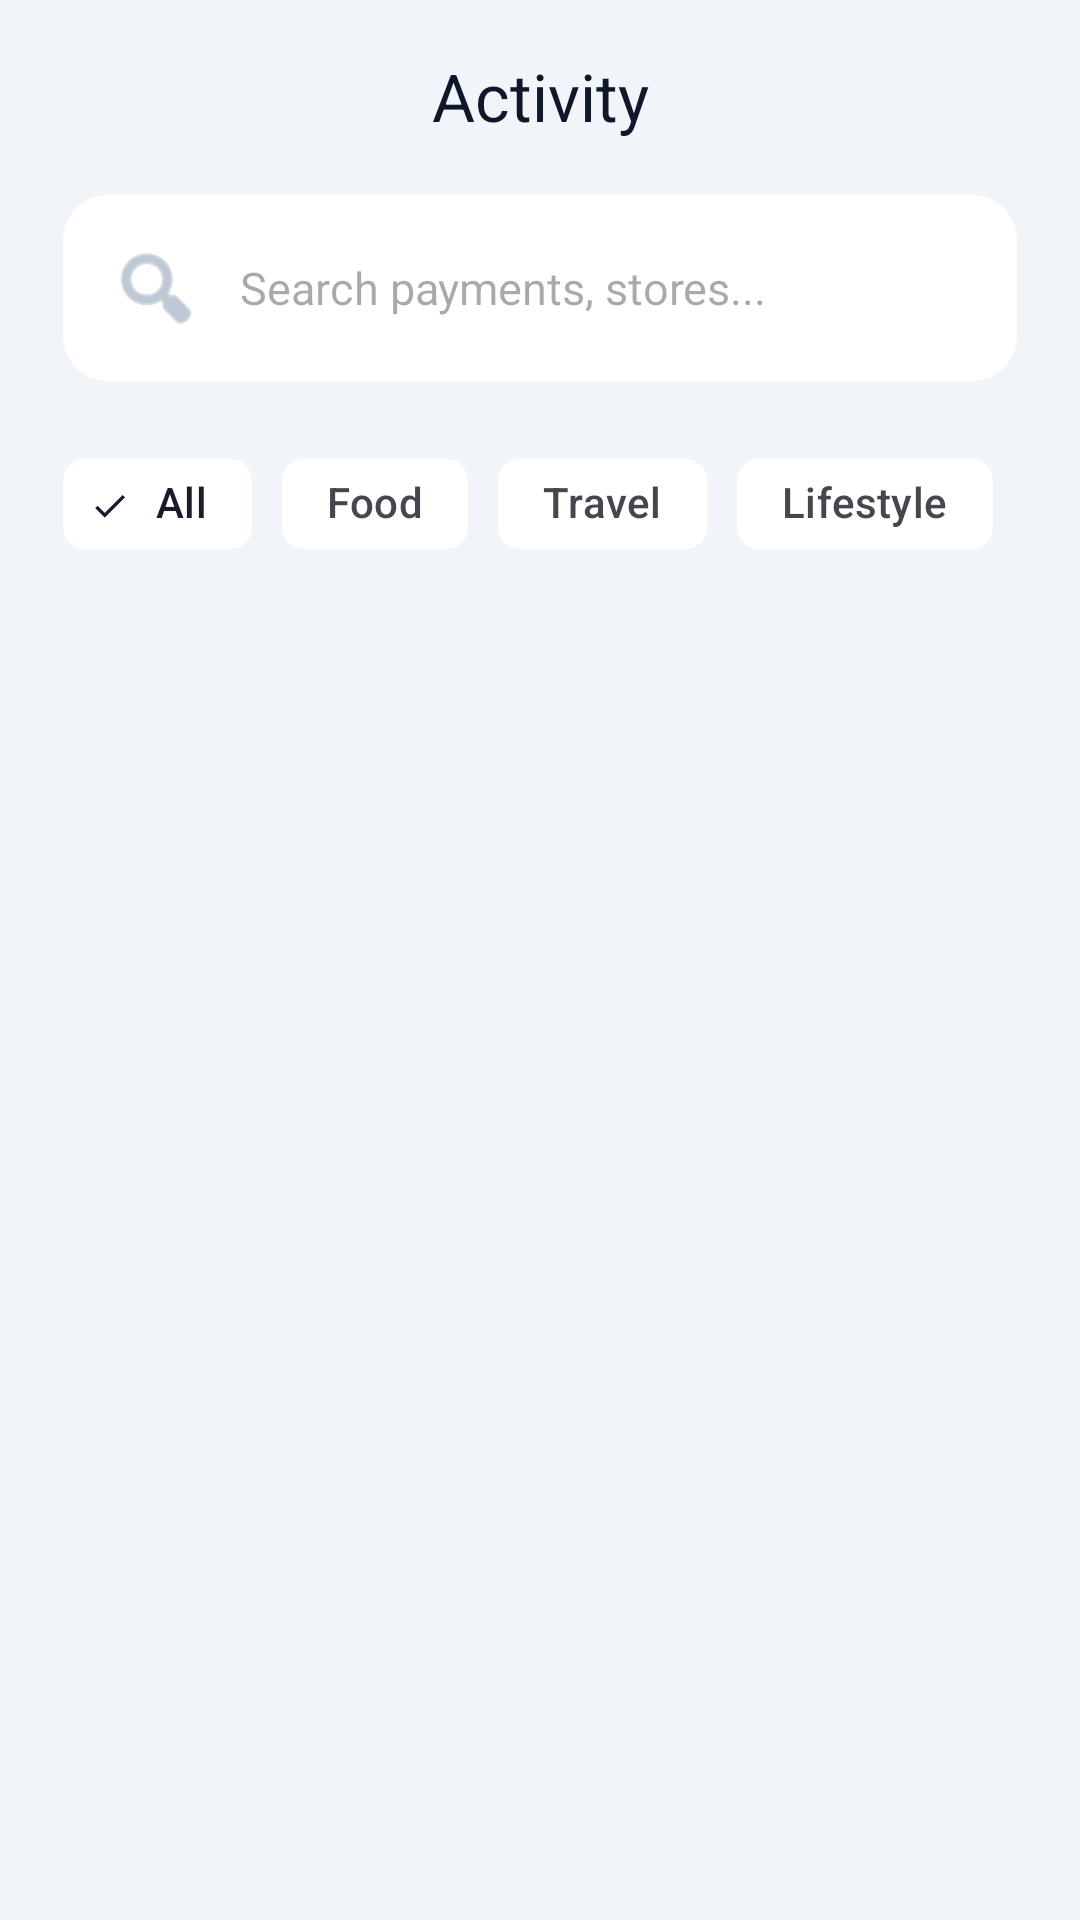

The Android layout XML behind this screen, and the referenced resources:
<!-- AndroidManifest.xml: application theme Theme.CashflowPro -->
<!-- res/layout/fragment_expenses.xml -->
<?xml version="1.0" encoding="utf-8"?>
<androidx.coordinatorlayout.widget.CoordinatorLayout xmlns:android="http://schemas.android.com/apk/res/android"
    xmlns:app="http://schemas.android.com/apk/res-auto"
    xmlns:tools="http://schemas.android.com/tools"
    android:layout_width="match_parent"
    android:layout_height="match_parent"
    android:background="@color/surface_variant">

    <com.google.android.material.appbar.AppBarLayout
        android:layout_width="match_parent"
        android:layout_height="wrap_content"
        android:background="@color/surface_variant"
        app:elevation="0dp">

        <com.google.android.material.appbar.MaterialToolbar
            android:id="@+id/toolbar"
            android:layout_width="match_parent"
            android:layout_height="?attr/actionBarSize"
            app:title="Activity"
            app:titleTextColor="@color/text_primary"
            app:titleCentered="true" />

        <com.google.android.material.card.MaterialCardView
            android:layout_width="match_parent"
            android:layout_height="wrap_content"
            android:layout_marginHorizontal="20dp"
            android:layout_marginBottom="16dp"
            app:cardCornerRadius="16dp"
            app:cardElevation="0dp"
            app:strokeWidth="1dp"
            app:strokeColor="@color/divider"
            app:cardBackgroundColor="@color/white">

            <com.google.android.material.textfield.TextInputEditText
                android:id="@+id/etSearch"
                android:layout_width="match_parent"
                android:layout_height="wrap_content"
                android:background="@android:color/transparent"
                android:hint="Search payments, stores..."
                android:padding="16dp"
                android:textSize="15sp"
                android:drawableStart="@android:drawable/ic_menu_search"
                android:drawablePadding="12dp"
                android:drawableTint="@color/text_hint" />
        </com.google.android.material.card.MaterialCardView>

        <HorizontalScrollView
            android:layout_width="match_parent"
            android:layout_height="wrap_content"
            android:scrollbars="none"
            android:paddingBottom="16dp">

            <com.google.android.material.chip.ChipGroup
                android:id="@+id/filterChipGroup"
                android:layout_width="wrap_content"
                android:layout_height="wrap_content"
                android:paddingHorizontal="20dp"
                app:singleSelection="true"
                app:selectionRequired="true">

                <com.google.android.material.chip.Chip
                    android:id="@+id/chipAll"
                    style="@style/Widget.Material3.Chip.Filter"
                    android:layout_width="wrap_content"
                    android:layout_height="wrap_content"
                    android:text="All"
                    android:checked="true"
                    app:chipBackgroundColor="@color/white"
                    app:chipStrokeColor="@color/divider" />

                <com.google.android.material.chip.Chip
                    android:id="@+id/chipFood"
                    style="@style/Widget.Material3.Chip.Filter"
                    android:layout_width="wrap_content"
                    android:layout_height="wrap_content"
                    android:text="Food"
                    app:chipBackgroundColor="@color/white"
                    app:chipStrokeColor="@color/divider" />

                <com.google.android.material.chip.Chip
                    android:id="@+id/chipTransport"
                    style="@style/Widget.Material3.Chip.Filter"
                    android:layout_width="wrap_content"
                    android:layout_height="wrap_content"
                    android:text="Travel"
                    app:chipBackgroundColor="@color/white"
                    app:chipStrokeColor="@color/divider" />

                <com.google.android.material.chip.Chip
                    android:id="@+id/chipShopping"
                    style="@style/Widget.Material3.Chip.Filter"
                    android:layout_width="wrap_content"
                    android:layout_height="wrap_content"
                    android:text="Lifestyle"
                    app:chipBackgroundColor="@color/white"
                    app:chipStrokeColor="@color/divider" />

            </com.google.android.material.chip.ChipGroup>
        </HorizontalScrollView>

    </com.google.android.material.appbar.AppBarLayout>

    <androidx.recyclerview.widget.RecyclerView
        android:id="@+id/rvExpenses"
        android:layout_width="match_parent"
        android:layout_height="match_parent"
        app:layout_behavior="@string/appbar_scrolling_view_behavior"
        android:paddingTop="8dp"
        android:clipToPadding="false"
        tools:listitem="@layout/item_expense" />

    <LinearLayout
        android:id="@+id/emptyState"
        android:layout_width="wrap_content"
        android:layout_height="wrap_content"
        android:layout_gravity="center"
        android:orientation="vertical"
        android:gravity="center"
        android:visibility="gone">

        <ImageView
            android:layout_width="80dp"
            android:layout_height="80dp"
            android:src="@android:drawable/ic_menu_agenda"
            android:alpha="0.2"
            app:tint="@color/text_hint"
            android:contentDescription="No items" />

        <TextView
            android:layout_width="wrap_content"
            android:layout_height="wrap_content"
            android:text="No transactions found"
            android:textColor="@color/text_hint"
            android:textSize="16sp"
            android:layout_marginTop="16dp" />
    </LinearLayout>

</androidx.coordinatorlayout.widget.CoordinatorLayout>
<!-- res/layout/item_expense.xml (included above) -->
<?xml version="1.0" encoding="utf-8"?>
<com.google.android.material.card.MaterialCardView xmlns:android="http://schemas.android.com/apk/res/android"
    xmlns:app="http://schemas.android.com/apk/res-auto"
    xmlns:tools="http://schemas.android.com/tools"
    android:layout_width="match_parent"
    android:layout_height="wrap_content"
    android:layout_marginBottom="12dp"
    app:cardElevation="0dp"
    app:cardBackgroundColor="@color/surface"
    app:strokeWidth="1dp"
    app:strokeColor="@color/border"
    app:cardCornerRadius="20dp">

    <LinearLayout
        android:layout_width="match_parent"
        android:layout_height="wrap_content"
        android:orientation="horizontal"
        android:padding="12dp"
        android:gravity="center_vertical">

        
        <com.google.android.material.card.MaterialCardView
            android:layout_width="48dp"
            android:layout_height="48dp"
            app:cardCornerRadius="14dp"
            app:cardBackgroundColor="@color/background"
            app:cardElevation="0dp">
            <TextView
                android:id="@+id/tvCategoryIcon"
                android:layout_width="match_parent"
                android:layout_height="match_parent"
                android:gravity="center"
                android:textSize="20sp"
                tools:text="🍔" />
        </com.google.android.material.card.MaterialCardView>

        <LinearLayout
            android:layout_width="0dp"
            android:layout_height="wrap_content"
            android:layout_weight="1"
            android:orientation="vertical"
            android:layout_marginStart="16dp">

            <TextView
                android:id="@+id/tvDescription"
                android:layout_width="wrap_content"
                android:layout_height="wrap_content"
                tools:text="Uber Trip"
                android:textColor="@color/text_primary"
                android:textSize="15sp"
                android:textStyle="bold" />

            <TextView
                android:id="@+id/tvCategory"
                android:layout_width="wrap_content"
                android:layout_height="wrap_content"
                android:layout_marginTop="1dp"
                tools:text="Transport"
                android:textColor="@color/text_secondary"
                android:textSize="12sp"
                android:textAllCaps="false" />
        </LinearLayout>

        <LinearLayout
            android:layout_width="wrap_content"
            android:layout_height="wrap_content"
            android:orientation="vertical"
            android:gravity="end">

            <TextView
                android:id="@+id/tvAmount"
                android:layout_width="wrap_content"
                android:layout_height="wrap_content"
                tools:text="-R 150.00"
                android:textColor="@color/text_primary"
                android:textSize="16sp"
                android:textStyle="bold" />

            <TextView
                android:id="@+id/tvDate"
                android:layout_width="wrap_content"
                android:layout_height="wrap_content"
                android:layout_marginTop="2dp"
                tools:text="14 Jun"
                android:textColor="@color/text_hint"
                android:textSize="11sp" />
        </LinearLayout>
    </LinearLayout>
</com.google.android.material.card.MaterialCardView>
<!-- resources referenced by this layout -->
<resources>
  <color name="background">#F8FAFC</color>
  <color name="border">#E2E8F0</color>
  <color name="divider">#F1F5F9</color>
  <color name="surface">#FFFFFF</color>
  <color name="surface_variant">#F1F5F9</color>
  <color name="text_hint">#94A3B8</color>
  <color name="text_primary">#0F172A</color>
  <color name="text_secondary">#64748B</color>
  <color name="white">#FFFFFF</color>
  <style name="Theme.CashflowPro" parent="Base.Theme.CashflowPro" />
  <style name="Base.Theme.CashflowPro" parent="Theme.Material3.Light.NoActionBar">
          <item name="colorPrimary">@color/primary</item>
          <item name="colorOnPrimary">@color/white</item>
          <item name="colorPrimaryContainer">@color/primary_container</item>
          <item name="colorOnPrimaryContainer">@color/on_primary_container</item>
  
          
          <item name="android:windowBackground">@color/background</item>
          <item name="colorSurface">@color/surface</item>
          <item name="colorSurfaceVariant">@color/surface_variant</item>
          <item name="colorOutline">@color/border</item>
  
          
          <item name="android:statusBarColor">@color/background</item>
          <item name="android:navigationBarColor">@color/background</item>
          <item name="android:windowLightStatusBar">true</item>
  
          
          <item name="textAppearanceHeadlineLarge">@style/AppHeadlineLarge</item>
          <item name="textAppearanceBodyLarge">@style/AppBodyLarge</item>
  
          
          <item name="shapeAppearanceLargeComponent">@style/ShapeAppearance.App.Large</item>
      </style>
  <color name="primary">#0FBA83</color>
  <color name="primary_container">#E7F8F3</color>
  <color name="on_primary_container">#064E3B</color>
  <style name="AppHeadlineLarge" parent="TextAppearance.Material3.HeadlineLarge">
          <item name="android:textColor">@color/text_primary</item>
          <item name="android:textStyle">bold</item>
          <item name="android:letterSpacing">-0.02</item>
      </style>
  <style name="AppBodyLarge" parent="TextAppearance.Material3.BodyLarge">
          <item name="android:textColor">@color/text_secondary</item>
      </style>
  <style name="ShapeAppearance.App.Large" parent="ShapeAppearance.Material3.LargeComponent">
          <item name="cornerSize">24dp</item>
      </style>
</resources>
